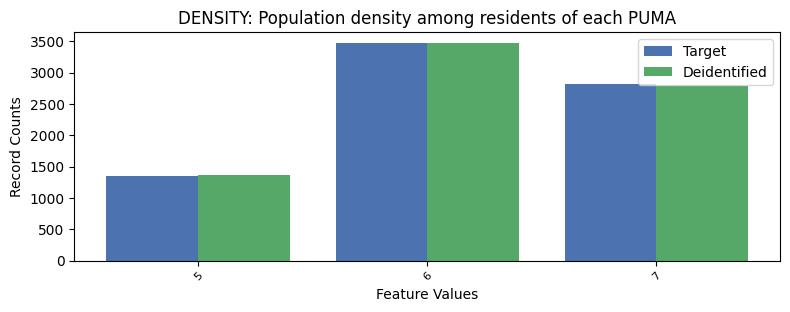

The data file committed next to this chart (first rows):
, DENSITY, count_target, count_deidentified
0, 6, 3475, 3467
1, 7, 2812, 2793
2, 5, 1347, 1374
